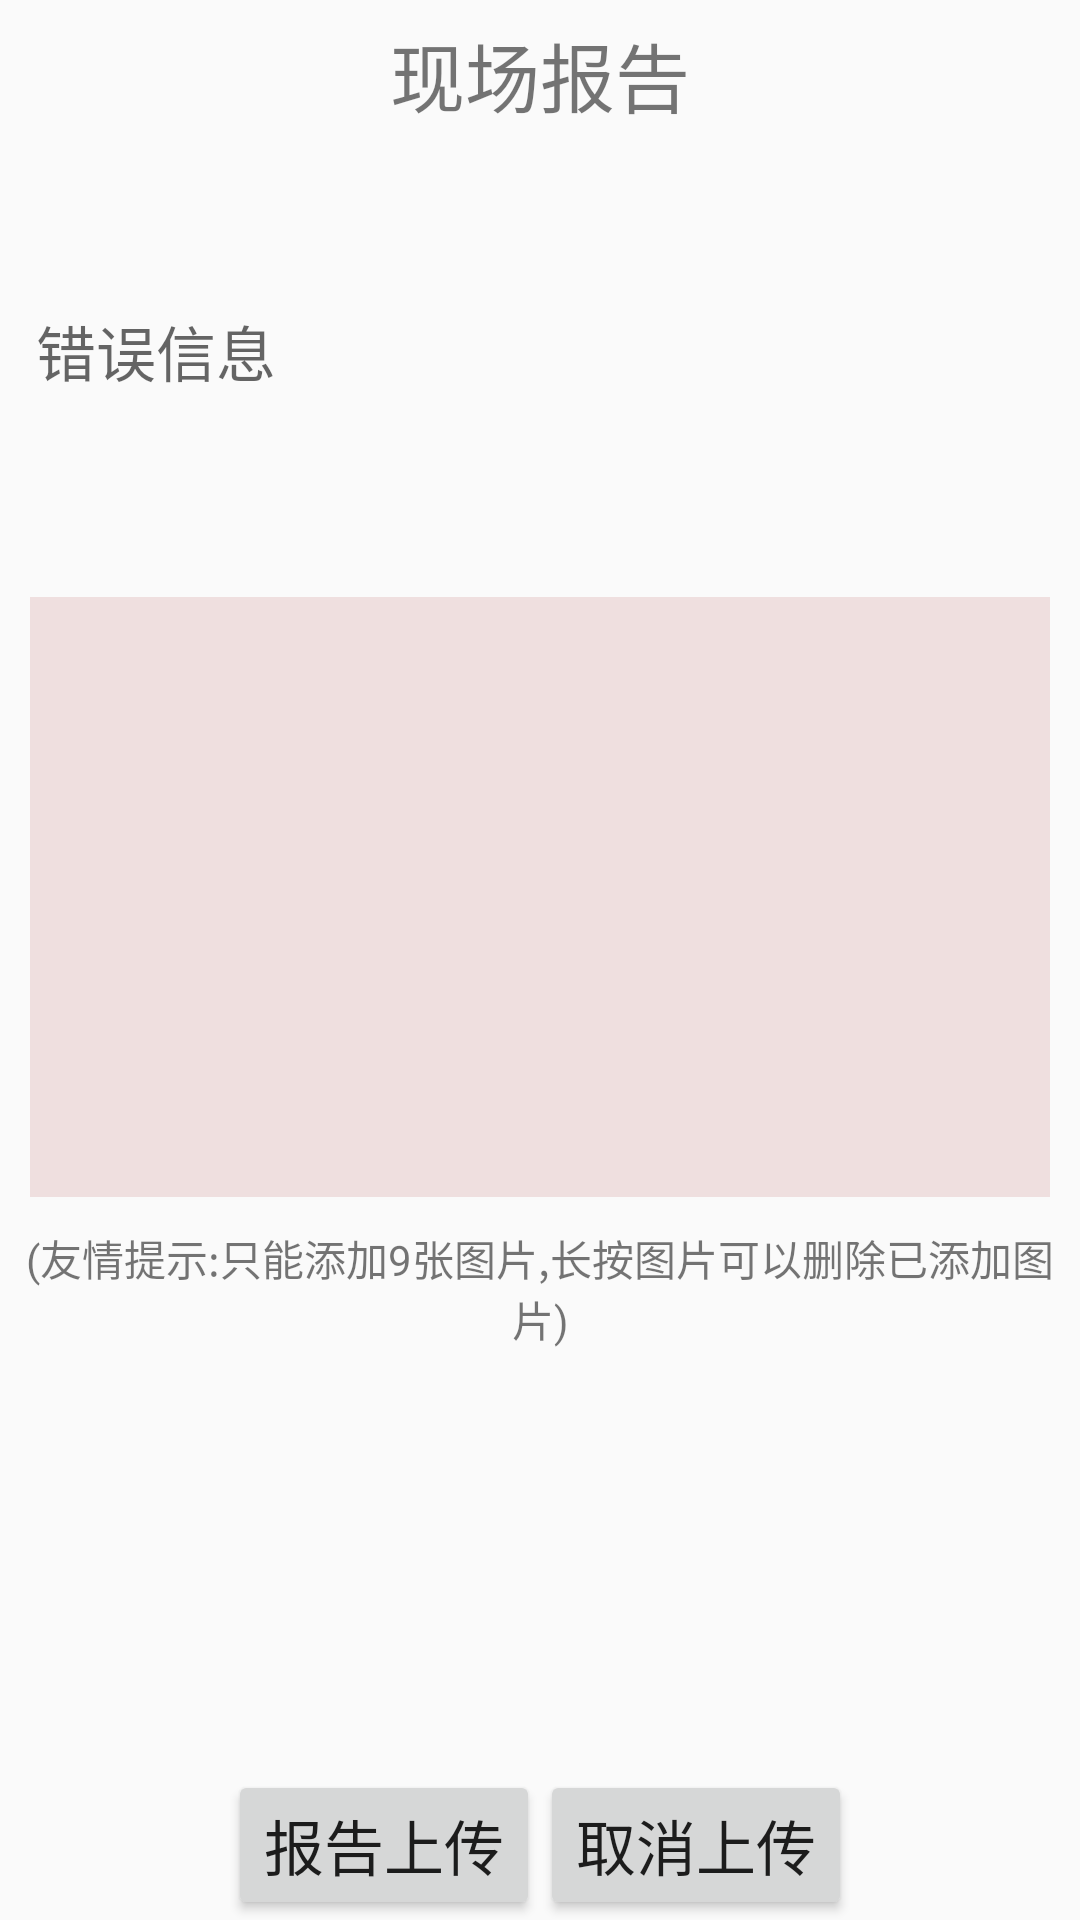

Reconstruct the res/layout file that produces this screen, plus the resources it refers to.
<!-- AndroidManifest.xml: application theme AppTheme -->
<!-- res/layout/errorfeed.xml -->
<RelativeLayout xmlns:android="http://schemas.android.com/apk/res/android"
    xmlns:tools="http://schemas.android.com/tools"
    android:id="@+id/container"
    android:layout_width="match_parent"
    android:layout_height="match_parent"
    tools:ignore="MergeRootFrame" >

    

    

    <RelativeLayout
        android:id="@+id/Layout_top"
        android:orientation="horizontal"
        android:layout_width="fill_parent"
        android:layout_height="40dp"
        android:layout_marginTop="5dp"
        android:layout_alignParentTop="true"
        android:gravity="center">
        <TextView
            android:layout_width="fill_parent"
            android:layout_height="wrap_content"
            android:textSize="25sp"
            android:gravity="center"
            android:text="现场报告" />
    </RelativeLayout>
    
    <RelativeLayout
        android:id="@+id/Layout_bottom"
        android:layout_alignParentBottom="true"
        android:layout_width="fill_parent"
        android:layout_height="50dp"
        android:gravity="center" >
        <Button
            android:id="@+id/button1"
            android:layout_width="wrap_content"
            android:layout_height="fill_parent"
            android:textSize="20sp"
            android:text="报告上传" />
        <Button
            android:id="@+id/button2"
            android:layout_width="wrap_content"
            android:layout_height="fill_parent"
            android:layout_toRightOf="@+id/button1"
            android:textSize="20sp"
            android:text="取消上传" />
    </RelativeLayout>
    
    <RelativeLayout
        android:id="@+id/Content_Layout"
        android:layout_width="fill_parent"
        android:layout_height="fill_parent"
        android:layout_above="@id/Layout_bottom"
        android:layout_below="@id/Layout_top"
        android:gravity="center">
        <LinearLayout
            android:layout_width="match_parent"
            android:layout_height="match_parent"
            android:orientation="vertical"
            android:layout_alignParentBottom="true" >
            
            <EditText
                android:id="@+id/editText1"
                android:layout_height="120dp"
                android:layout_width="fill_parent"
                android:textColor="#000000"
                android:layout_margin="12dp"
                android:textSize="20sp"
                android:hint="错误信息"
                android:maxLength="500"
                android:singleLine="false"
                android:background="@drawable/editview_shape" />
            
            <GridView
                android:id="@+id/gridView1"
                android:layout_width="fill_parent"
                android:layout_height="200dp"
                android:layout_margin="10dp"
                android:background="#EFDFDF"
                android:horizontalSpacing="5dp"
                android:verticalSpacing="5dp"
                android:numColumns="4"
                android:columnWidth="90dp"
                android:stretchMode="columnWidth"
                android:gravity="center" >
            </GridView>
            <TextView
                android:layout_width="fill_parent"
                android:layout_height="wrap_content"
                android:text="(友情提示:只能添加9张图片,长按图片可以删除已添加图片)"
                android:gravity="center" />
        </LinearLayout>
    </RelativeLayout>

</RelativeLayout>
<!-- resources referenced by this layout -->
<resources>
  <style name="AppTheme" parent="Theme.AppCompat.Light.DarkActionBar">
          
          <item name="colorPrimary">@color/colorPrimary</item>
          <item name="colorPrimaryDark">@color/colorPrimaryDark</item>
          <item name="colorAccent">@color/colorAccent</item>
      </style>
  <color name="colorPrimary">#3F51B5</color>
  <color name="colorPrimaryDark">#303F9F</color>
  <color name="colorAccent">#FF4081</color>
</resources>
